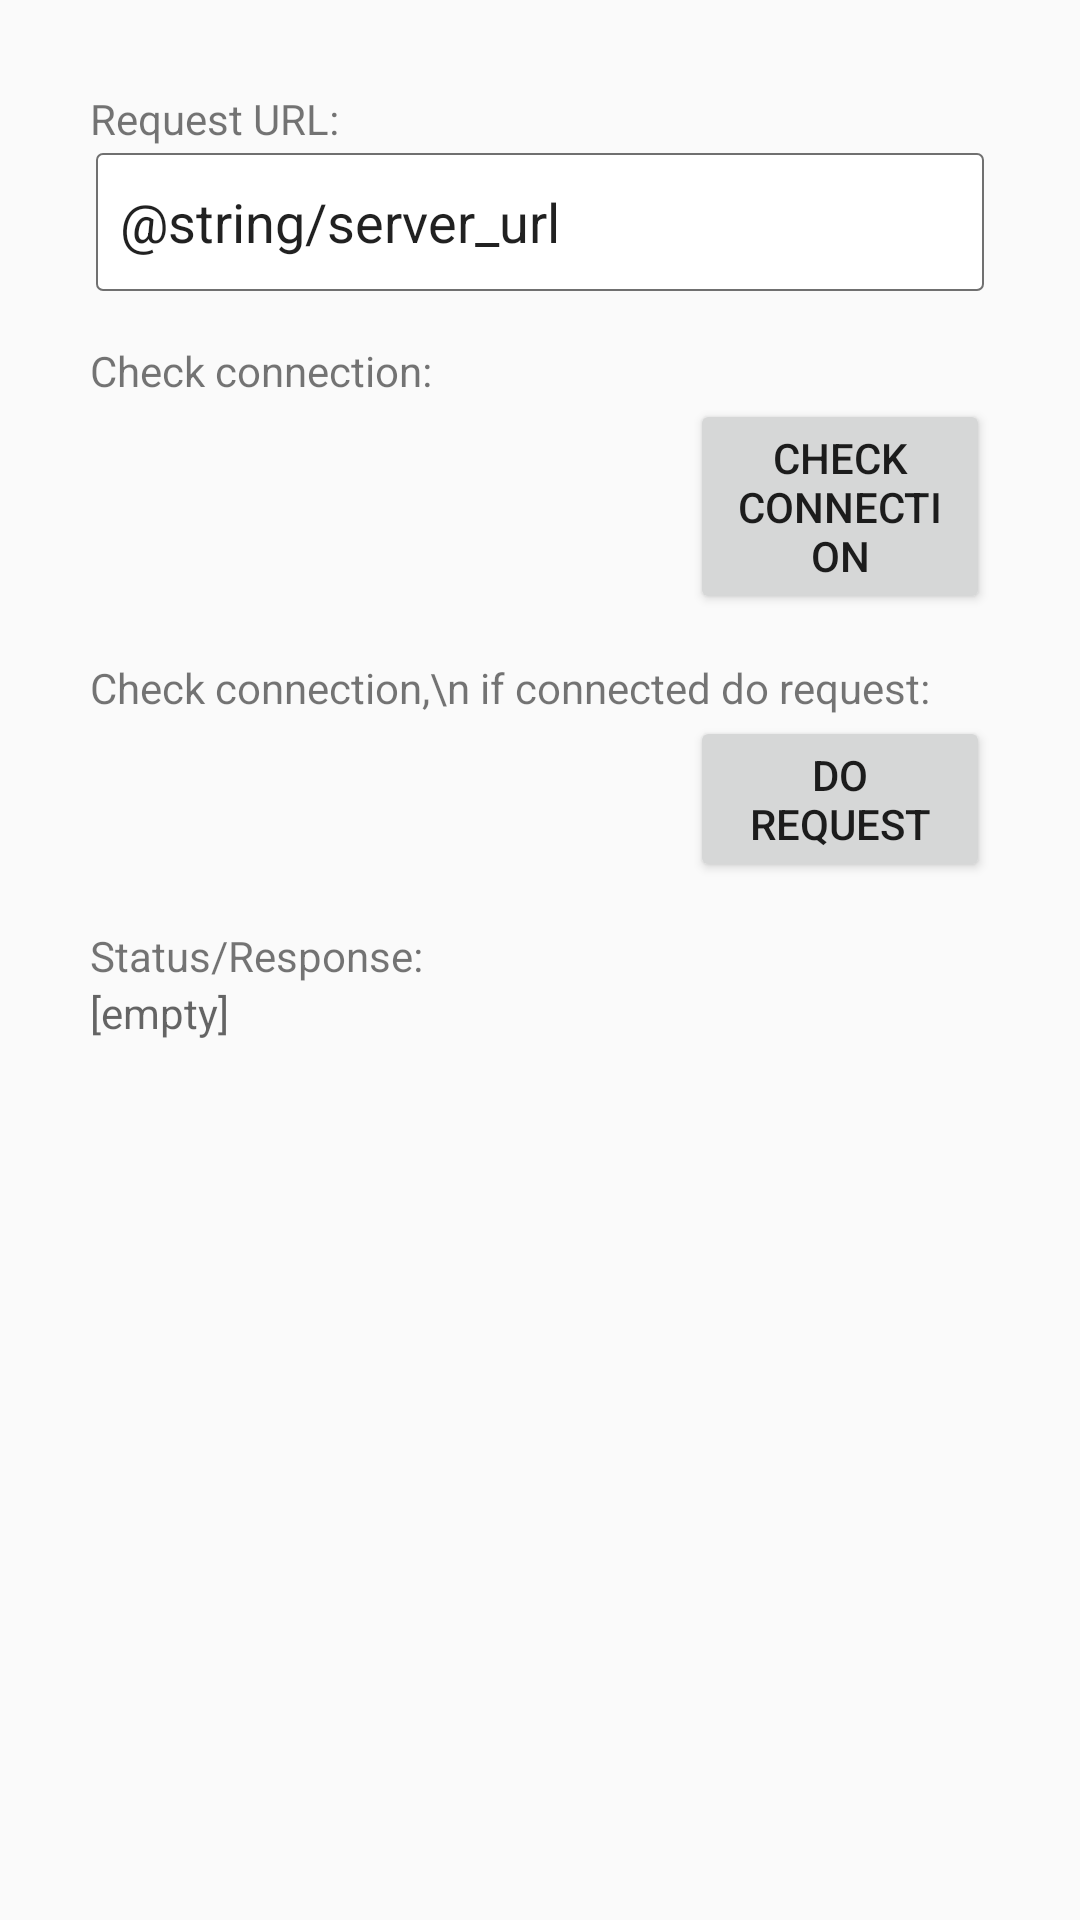

The Android layout XML behind this screen, and the referenced resources:
<!-- AndroidManifest.xml: application theme AppTheme -->
<!-- res/layout/fragment_tester.xml -->
<?xml version="1.0" encoding="utf-8"?>

<LinearLayout xmlns:android="http://schemas.android.com/apk/res/android"
    android:layout_width="match_parent"
    android:layout_height="match_parent"
    android:orientation="vertical"
    android:padding="30dp" >

    <TextView
        android:id="@+id/textView1"
        android:layout_width="wrap_content"
        android:layout_height="wrap_content"
        android:text="Request URL:"
        android:textAppearance="?android:attr/textAppearanceSmall" />

    <EditText
        android:id="@+id/fragment_tester_edittext_server_url"
        style="@style/style_edittext_dialog"
        android:layout_width="fill_parent"
        android:layout_height="wrap_content"
        android:layout_gravity="center_horizontal"
        android:text="@string/server_url" />

    <TextView
        android:id="@+id/textView2"
        android:layout_width="wrap_content"
        android:layout_height="wrap_content"
        android:layout_marginTop="15dp"
        android:text="Check connection:"
        android:textAppearance="?android:attr/textAppearanceSmall" />

    <Button
        android:id="@+id/fragment_tester_button_check"
        style="@style/style_button_dialog_positive"
        android:layout_width="@dimen/widget_width_small"
        android:layout_height="wrap_content"
        android:layout_gravity="right"
        android:text="Check connection" />

    <TextView
        android:id="@+id/textView3"
        android:layout_width="wrap_content"
        android:layout_height="wrap_content"
        android:layout_marginTop="15dp"
        android:text="Check connection,\n if connected do request:"
        android:textAppearance="?android:attr/textAppearanceSmall" />

    <Button
        android:id="@+id/fragment_tester_button_request"
        style="@style/style_button_dialog_positive"
        android:layout_width="@dimen/widget_width_small"
        android:layout_height="wrap_content"
        android:layout_gravity="right"
        android:text="do Request" />

    <TextView
        android:layout_width="wrap_content"
        android:layout_height="wrap_content"
        android:layout_marginTop="15dp"
        android:singleLine="false"
        android:text="Status/Response:"
        android:textAppearance="?android:attr/textAppearanceSmall" />

    <TextView
        android:id="@+id/fragment_tester_textview_response"
        android:layout_width="fill_parent"
        android:layout_height="wrap_content"
        android:layout_gravity="center_horizontal"
        android:hint="[empty]"
        android:inputType="textMultiLine"
        android:maxLines="10" />

</LinearLayout>
<!-- resources referenced by this layout -->
<resources>
  <dimen name="widget_width_small">100dp</dimen>
  <style name="style_edittext_dialog" parent="@android:style/Widget.EditText">
          <item name="android:background">@drawable/drawable_edittext</item>
          <item name="android:textColorHint">@color/color_gray_light</item>
          <item name="android:padding">@dimen/widget_edittext_padding</item>
          <item name="android:width">@dimen/widget_width_long</item>
          <item name="android:height">@dimen/widget_height</item>
  
      </style>
  <style name="AppTheme" parent="AppBaseTheme">
          
      </style>
  <!-- drawable drawable_edittext (drawable) -->
  <?xml version="1.0" encoding="utf-8"?>
  <selector xmlns:android="http://schemas.android.com/apk/res/android">
      <item
          android:state_window_focused="false"
          android:state_enabled="true"
          android:drawable="@drawable/drawable_edittext_default" />
  
      <item
          android:state_window_focused="false"
          android:state_enabled="false"
          android:drawable="@drawable/drawable_edittext_default" />
  
      <item
          android:state_pressed="true"
          android:drawable="@drawable/drawable_edittext_default" />
  
      <item
          android:state_enabled="true"
          android:state_focused="true"
          android:drawable="@drawable/drawable_edittext_default" />
  
      <item
          android:state_enabled="true"
          android:drawable="@drawable/drawable_edittext_default" />
  
      <item
          android:state_focused="true"
          android:drawable="@drawable/drawable_edittext_default" />
  
      <item
          android:drawable="@drawable/drawable_edittext_default" />
  </selector>
  <color name="color_gray_light">#b6b6b6</color>
  <dimen name="widget_edittext_padding">10dp</dimen>
  <dimen name="widget_width_long">300dp</dimen>
  <dimen name="widget_height">50dp</dimen>
  <style name="AppBaseTheme" parent="Theme.AppCompat.DayNight.NoActionBar">
          <item name="colorPrimary">#673AB7</item>
          <item name="colorPrimaryDark">#512DA8</item>
          <item name="colorAccent">#FF4081</item>
      </style>
  <!-- drawable drawable_edittext_default (drawable) -->
  <?xml version="1.0" encoding="utf-8"?>
  <layer-list xmlns:android="http://schemas.android.com/apk/res/android">
      <item   android:bottom="@dimen/edittext_dialog_padding" android:top="@dimen/edittext_dialog_padding" android:left="@dimen/edittext_dialog_padding" android:right="@dimen/edittext_dialog_padding">
          <shape android:shape="rectangle">
              <solid android:color="@color/color_white"/>
              <stroke android:width="@dimen/edittext_dialog_stroke_width" android:color="@color/color_gray" />
              <corners android:radius="@dimen/edittext_dialog_corner_radius"/>
          </shape>
      </item>
  </layer-list>
  <dimen name="edittext_dialog_padding">2dp</dimen>
  <color name="color_white">#FFF</color>
  <dimen name="edittext_dialog_stroke_width">0.7dp</dimen>
  <color name="color_gray">#707070</color>
  <dimen name="edittext_dialog_corner_radius">2dp</dimen>
</resources>
